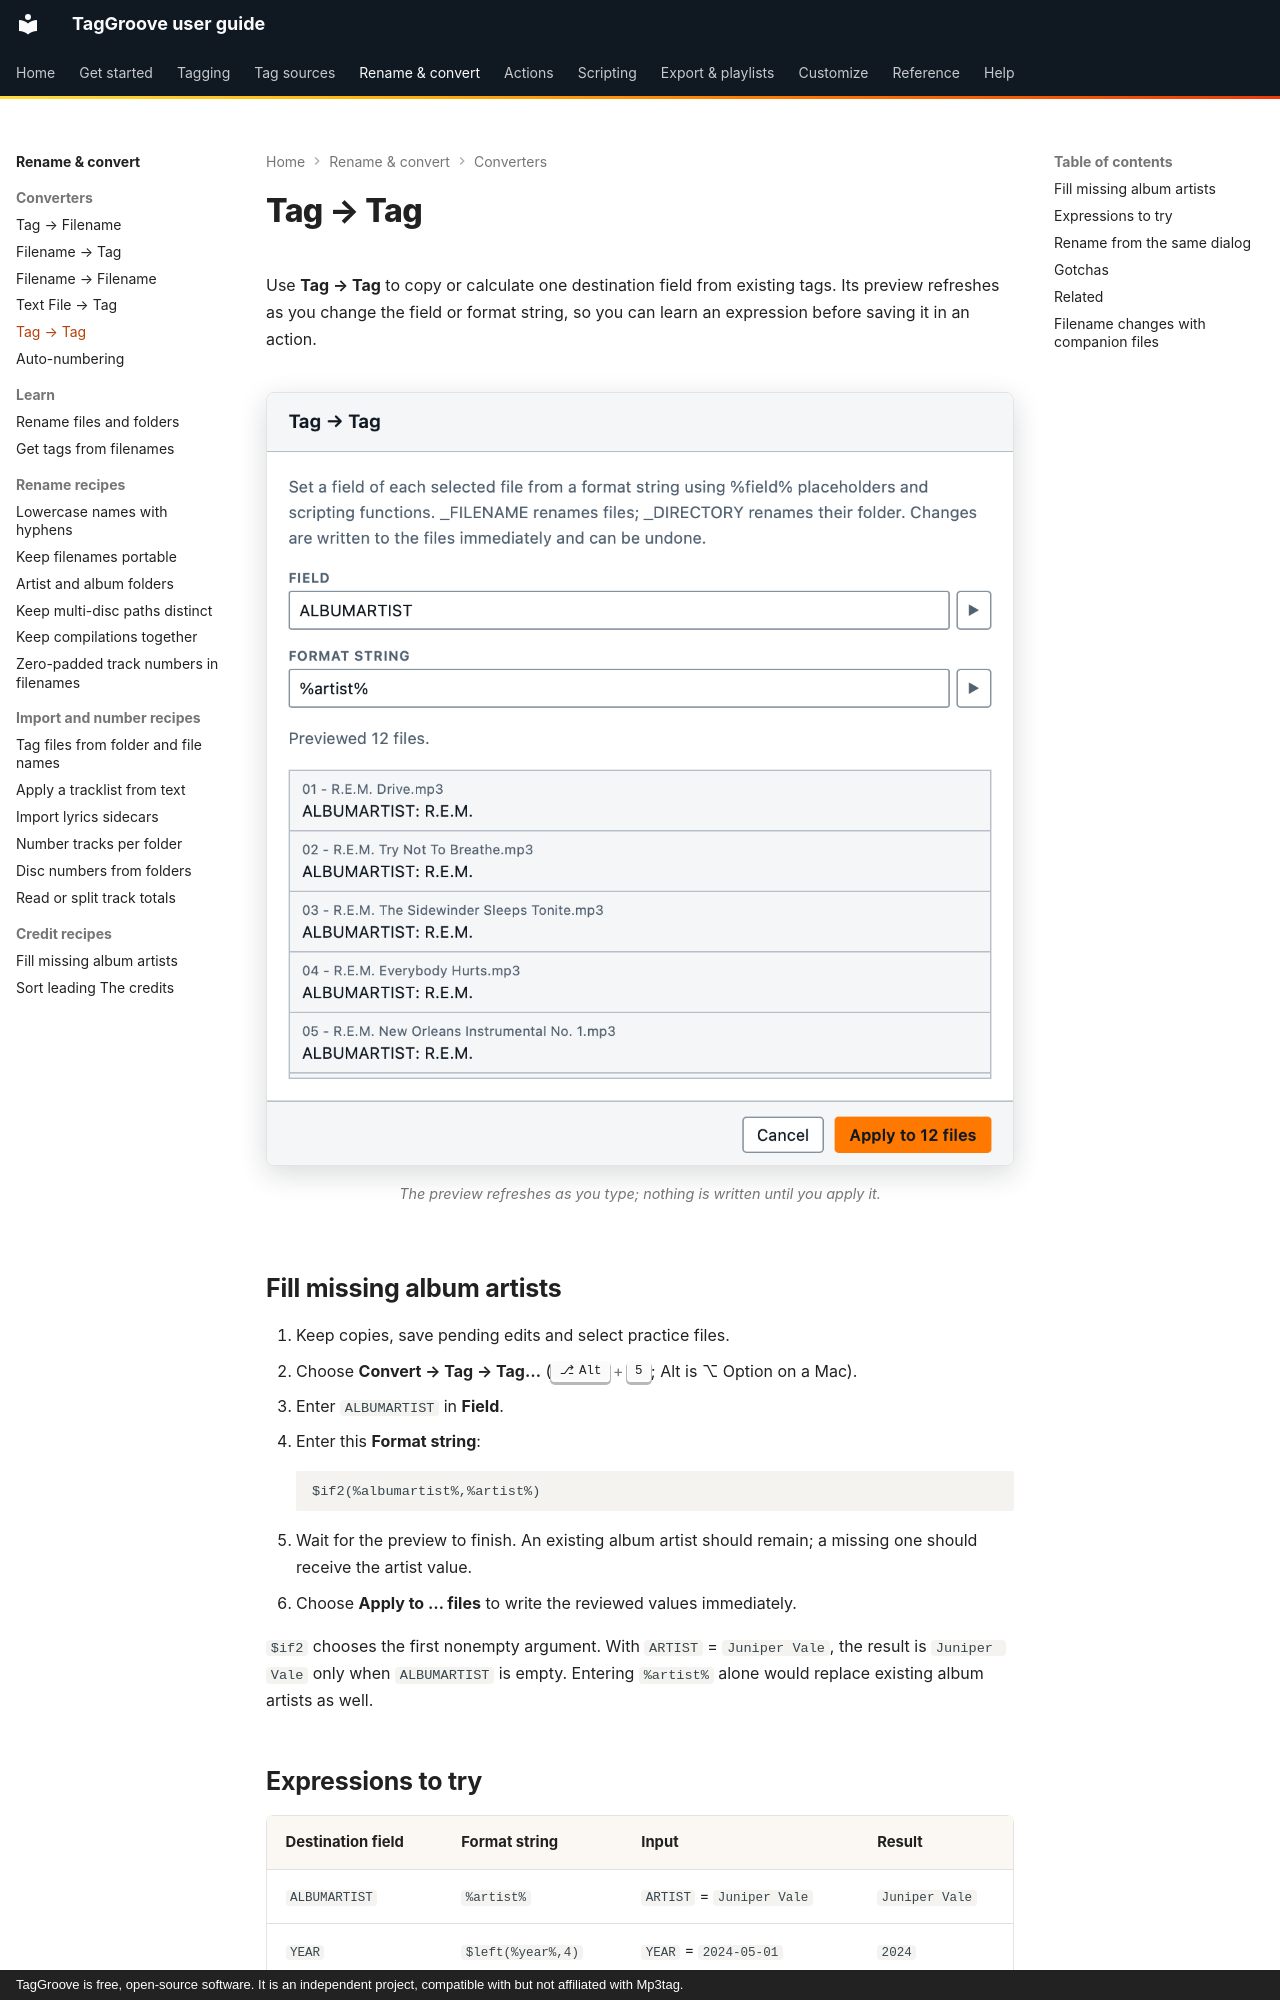

repository: johnneerdael/TagGroove · page: converters/tag-to-tag/index.html · generator: mkdocs · copyright: TagGroove is free, open-source software. It is an independent project, compatible with but not affiliated with Mp3tag.

# Tag → Tag

Use **Tag → Tag** to copy or calculate one destination field from existing
tags. Its preview refreshes as you change the field or format string, so you
can learn an expression before saving it in an action.

<!-- figure:tag-to-tag -->
<figure markdown>
![The Tag → Tag dialog with a destination field, the format string $upper(%title%) and a live preview of the result](../assets/screens/tag-to-tag-light.png#only-light)
![The Tag → Tag dialog with a destination field, the format string $upper(%title%) and a live preview of the result](../assets/screens/tag-to-tag-dark.png#only-dark)
<figcaption>The preview refreshes as you type; nothing is written until you apply it.</figcaption>
</figure>
<!-- /figure -->

## Fill missing album artists

1. Keep copies, save pending edits and select practice files.
2. Choose **Convert → Tag → Tag…** (++alt+5++; Alt is ⌥ Option on a Mac).
3. Enter `ALBUMARTIST` in **Field**.
4. Enter this **Format string**:

    ```text
    $if2(%albumartist%,%artist%)
    ```

5. Wait for the preview to finish. An existing album artist should remain;
   a missing one should receive the artist value.
6. Choose **Apply to … files** to write the reviewed values immediately.

`$if2` chooses the first nonempty argument. With `ARTIST` = `Juniper Vale`,
the result is `Juniper Vale` only when `ALBUMARTIST` is empty. Entering
`%artist%` alone would replace existing album artists as well.
